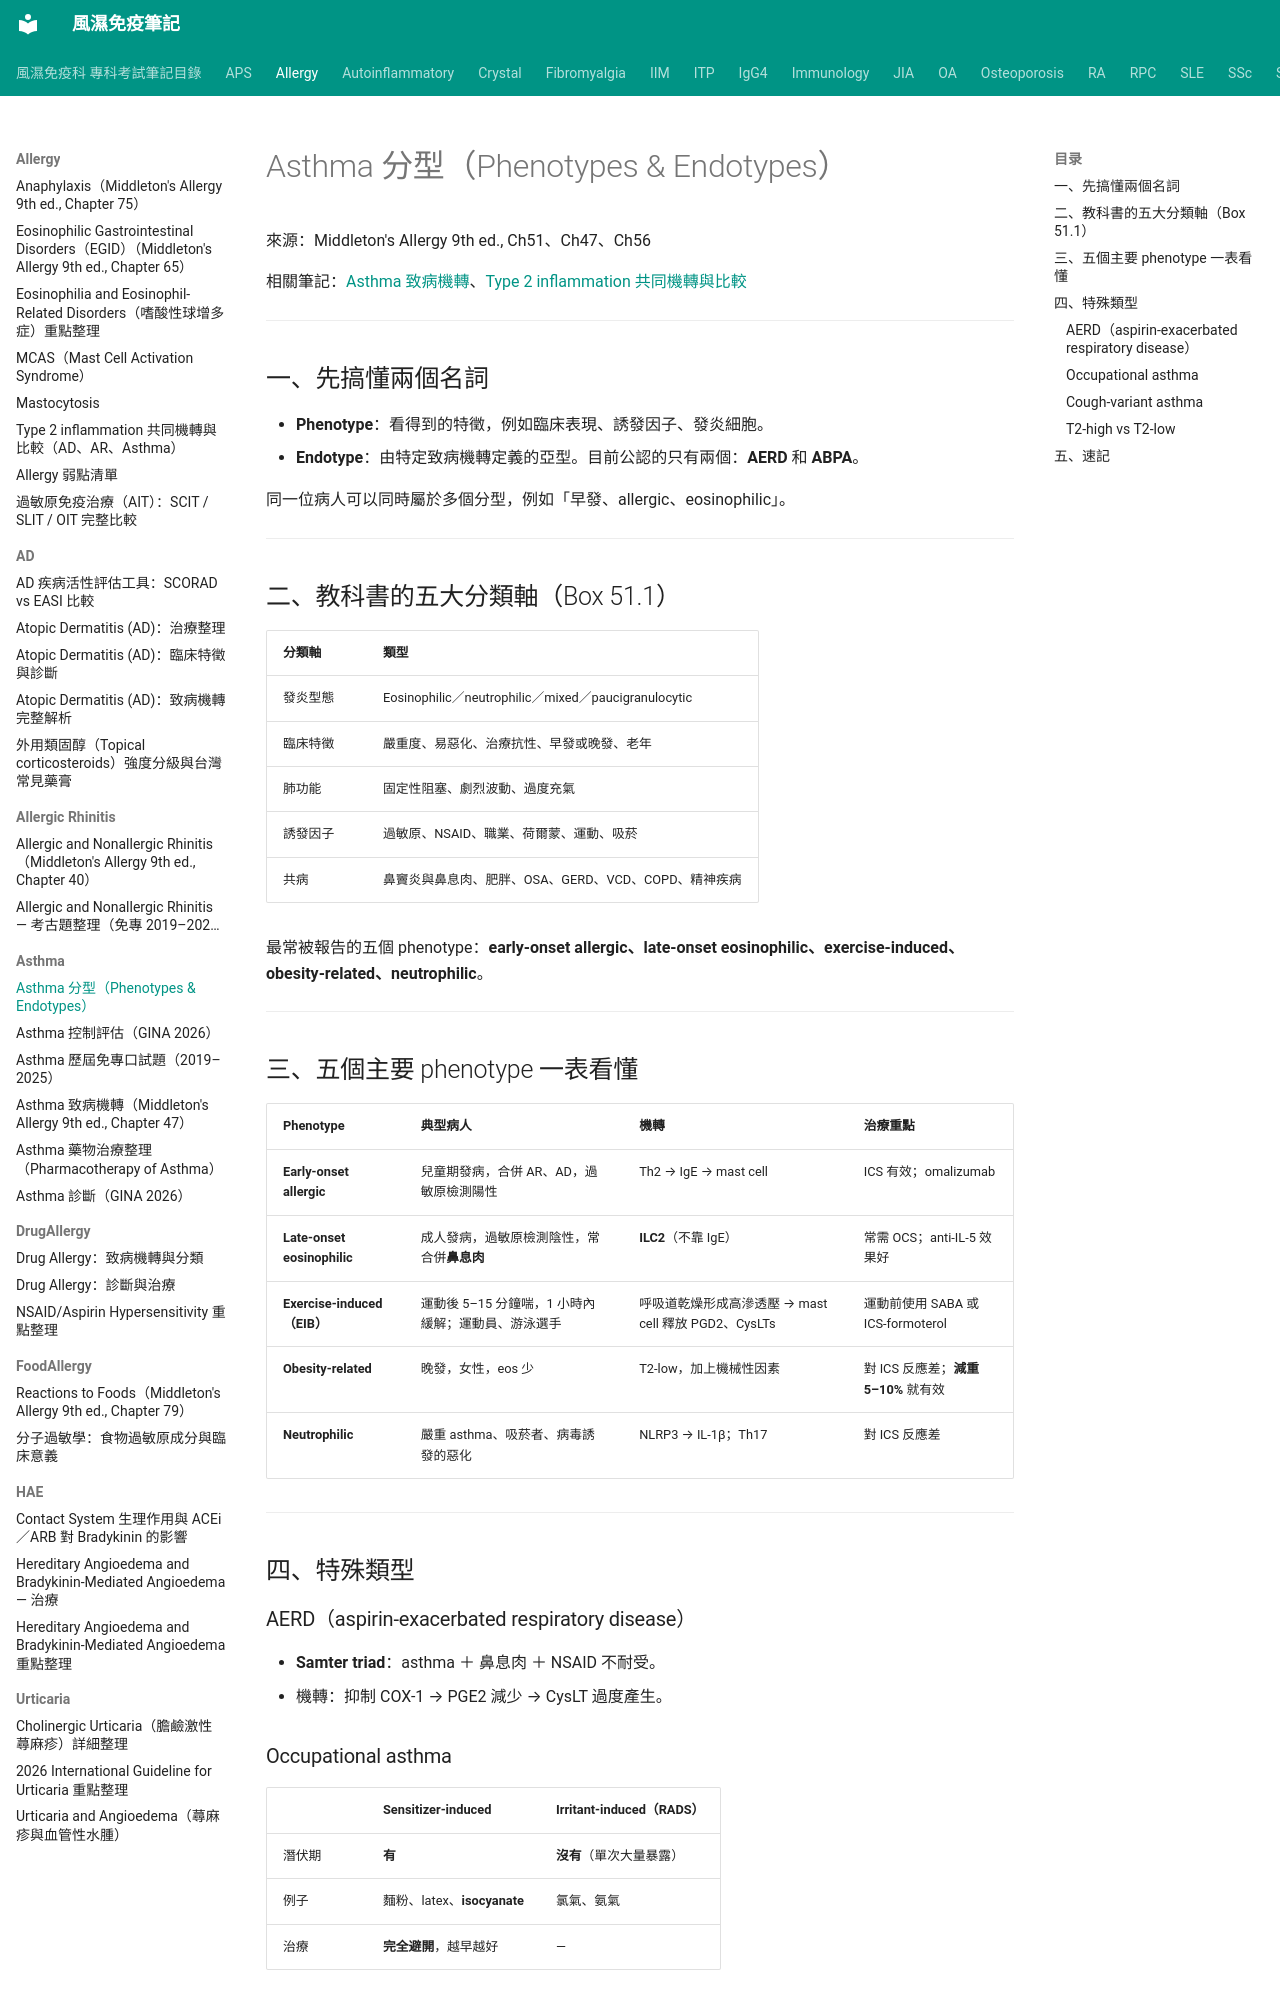

repository: tsaiming1014/rheum-note · page: Allergy/Asthma/Asthma_分型/index.html · generator: mkdocs

# Asthma 分型（Phenotypes & Endotypes）

來源：Middleton's Allergy 9th ed., Ch51、Ch47、Ch56

相關筆記：[Asthma 致病機轉](Asthma_致病機轉.md)、[Type 2 inflammation 共同機轉與比較](../Type2_inflammation_共同機轉與比較.md)

---

## 一、先搞懂兩個名詞

- **Phenotype**：看得到的特徵，例如臨床表現、誘發因子、發炎細胞。
- **Endotype**：由特定致病機轉定義的亞型。目前公認的只有兩個：**AERD** 和 **ABPA**。

同一位病人可以同時屬於多個分型，例如「早發、allergic、eosinophilic」。

---

## 二、教科書的五大分類軸（Box 51.1）

| 分類軸 | 類型 |
|---|---|
| 發炎型態 | Eosinophilic／neutrophilic／mixed／paucigranulocytic |
| 臨床特徵 | 嚴重度、易惡化、治療抗性、早發或晚發、老年 |
| 肺功能 | 固定性阻塞、劇烈波動、過度充氣 |
| 誘發因子 | 過敏原、NSAID、職業、荷爾蒙、運動、吸菸 |
| 共病 | 鼻竇炎與鼻息肉、肥胖、OSA、GERD、VCD、COPD、精神疾病 |

最常被報告的五個 phenotype：**early-onset allergic、late-onset eosinophilic、exercise-induced、obesity-related、neutrophilic**。

---

## 三、五個主要 phenotype 一表看懂

| Phenotype | 典型病人 | 機轉 | 治療重點 |
|---|---|---|---|
| **Early-onset allergic** | 兒童期發病，合併 AR、AD，過敏原檢測陽性 | Th2 → IgE → mast cell | ICS 有效；omalizumab |
| **Late-onset eosinophilic** | 成人發病，過敏原檢測陰性，常合併**鼻息肉** | **ILC2**（不靠 IgE） | 常需 OCS；anti-IL-5 效果好 |
| **Exercise-induced（EIB）** | 運動後 5–15 分鐘喘，1 小時內緩解；運動員、游泳選手 | 呼吸道乾燥形成高滲透壓 → mast cell 釋放 PGD2、CysLTs | 運動前使用 SABA 或 ICS-formoterol |
| **Obesity-related** | 晚發，女性，eos 少 | T2-low，加上機械性因素 | 對 ICS 反應差；**減重 5–10%** 就有效 |
| **Neutrophilic** | 嚴重 asthma、吸菸者、病毒誘發的惡化 | NLRP3 → IL-1β；Th17 | 對 ICS 反應差 |

---

## 四、特殊類型

### AERD（aspirin-exacerbated respiratory disease）

- **Samter triad**：asthma ＋ 鼻息肉 ＋ NSAID 不耐受。
- 機轉：抑制 COX-1 → PGE2 減少 → CysLT 過度產生。
